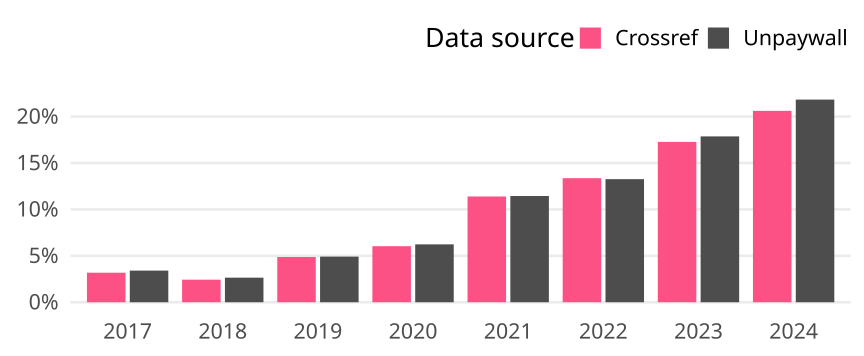

The file beside this chart, header and first rows:
cr_year, cat, article_total, name, oa_articles, oa_share
2017, Global, 129950, Crossref, 4135, 0.03182
2017, Global, 129950, Unpaywall, 4430, 0.03409
2018, Global, 123093, Crossref, 2992, 0.02431
2018, Global, 123093, Unpaywall, 3259, 0.02648
2019, Global, 135051, Crossref, 6579, 0.04871
2019, Global, 135051, Unpaywall, 6637, 0.04914
2020, Global, 136790, Crossref, 8258, 0.06037
2020, Global, 136790, Unpaywall, 8529, 0.06235
2021, Global, 135577, Crossref, 15445, 0.1139
2021, Global, 135577, Unpaywall, 15518, 0.1145
2022, Global, 124958, Crossref, 16698, 0.1336
2022, Global, 124958, Unpaywall, 16569, 0.1326
2023, Global, 119589, Crossref, 20654, 0.1727
2023, Global, 119589, Unpaywall, 21363, 0.1786
2024, Global, 60901, Crossref, 12555, 0.2062
2024, Global, 60901, Unpaywall, 13294, 0.2183
